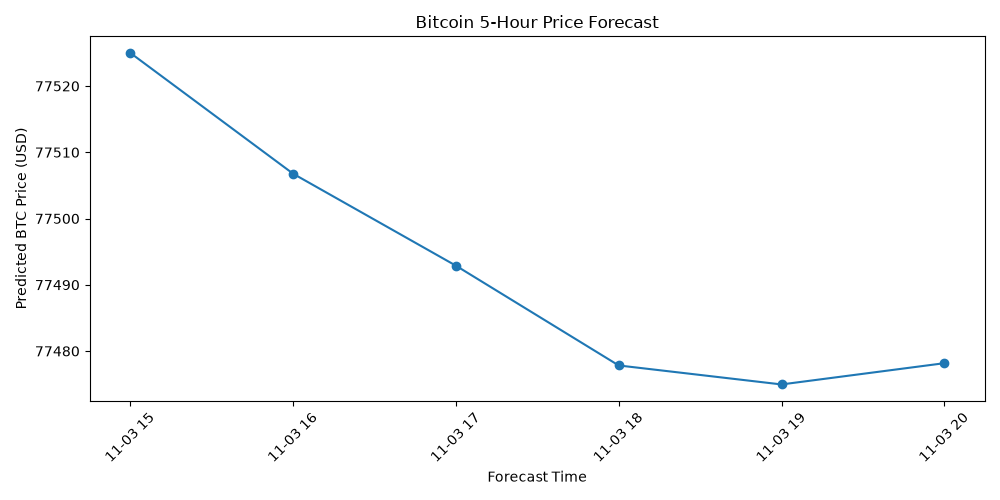

Values plotted in this chart, from the file beside it:
Horizon, Forecast_Time, Predicted_Return, Predicted_Price_USD
n+1, 2026-11-03 16:00:00+00:00, -0.0002352, 77507
n+2, 2026-11-03 17:00:00+00:00, -0.0004143, 77493
n+3, 2026-11-03 18:00:00+00:00, -0.0006085, 77478
n+4, 2026-11-03 19:00:00+00:00, -0.0006455, 77475
n+5, 2026-11-03 20:00:00+00:00, -0.0006041, 77478
